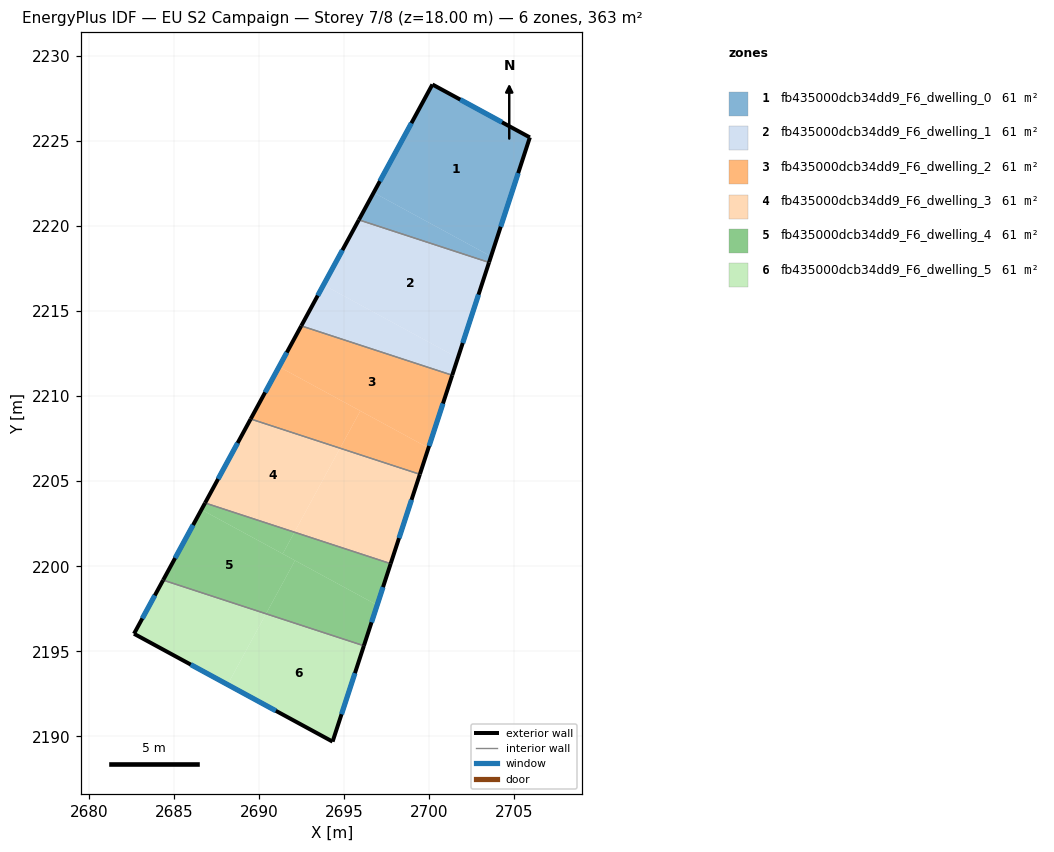
=== STOREY PLAN SPEC (per zone: floor XY polygon, exterior-wall plan segments, windows/doors) ===
zone 1: fb435000dcb34dd9_F6_dwelling_0  (60.6 m²)
  floor: (2705.90, 2225.20) (2703.62, 2218.21) (2696.73, 2221.95) (2700.18, 2228.31)
  floor: (2703.62, 2218.21) (2703.51, 2217.85) (2695.86, 2220.35) (2696.73, 2221.95)
  exterior wall: (2705.90, 2225.20) – (2700.18, 2228.31)  [6.5 m]
    window: (2704.27, 2226.08) – (2701.81, 2227.42)  [3.6 m²]
  exterior wall: (2703.51, 2217.85) – (2705.90, 2225.20)  [7.7 m]
    window: (2704.19, 2219.95) – (2705.22, 2223.10)  [4.3 m²]
  exterior wall: (2700.18, 2228.31) – (2695.86, 2220.35)  [9.1 m]
    window: (2698.94, 2226.03) – (2697.09, 2222.62)  [5.0 m²]
  interior walls: 1
zone 2: fb435000dcb34dd9_F6_dwelling_1  (60.6 m²)
  floor: (2703.51, 2217.85) (2701.67, 2212.24) (2693.78, 2216.53) (2695.86, 2220.35)
  floor: (2701.67, 2212.24) (2701.34, 2211.22) (2692.47, 2214.12) (2693.78, 2216.53)
  exterior wall: (2701.34, 2211.22) – (2703.51, 2217.85)  [7.0 m]
    window: (2701.96, 2213.12) – (2702.89, 2215.96)  [3.8 m²]
  exterior wall: (2695.86, 2220.35) – (2692.47, 2214.12)  [7.1 m]
    window: (2694.89, 2218.57) – (2693.44, 2215.90)  [3.9 m²]
  interior walls: 2
zone 3: fb435000dcb34dd9_F6_dwelling_2  (60.6 m²)
  floor: (2701.34, 2211.22) (2699.95, 2206.95) (2691.17, 2211.72) (2692.47, 2214.12)
  floor: (2695.94, 2209.13) (2694.75, 2206.94) (2689.50, 2208.65) (2691.17, 2211.72)
  floor: (2699.95, 2206.95) (2699.44, 2205.40) (2694.75, 2206.94) (2695.94, 2209.13)
  exterior wall: (2699.44, 2205.40) – (2701.34, 2211.22)  [6.1 m]
    window: (2699.98, 2207.07) – (2700.80, 2209.56)  [3.4 m²]
  exterior wall: (2692.47, 2214.12) – (2689.50, 2208.65)  [6.2 m]
    window: (2691.62, 2212.56) – (2690.35, 2210.22)  [3.4 m²]
  interior walls: 2
zone 4: fb435000dcb34dd9_F6_dwelling_3  (60.6 m²)
  floor: (2699.44, 2205.40) (2697.73, 2200.15) (2692.07, 2202.00) (2694.75, 2206.94)
  floor: (2694.75, 2206.94) (2692.07, 2202.00) (2686.82, 2203.72) (2689.50, 2208.65)
  exterior wall: (2697.73, 2200.15) – (2699.44, 2205.40)  [5.5 m]
    window: (2698.22, 2201.65) – (2698.95, 2203.90)  [3.0 m²]
  exterior wall: (2689.50, 2208.65) – (2686.82, 2203.72)  [5.6 m]
    window: (2688.74, 2207.24) – (2687.59, 2205.13)  [3.1 m²]
  interior walls: 2
zone 5: fb435000dcb34dd9_F6_dwelling_4  (60.6 m²)
  floor: (2692.07, 2202.00) (2691.39, 2200.73) (2686.61, 2203.33) (2686.82, 2203.72)
  floor: (2697.73, 2200.15) (2696.93, 2197.72) (2691.39, 2200.73) (2692.07, 2202.00)
  floor: (2696.93, 2197.72) (2696.15, 2195.33) (2690.41, 2197.21) (2692.11, 2200.34)
  floor: (2692.11, 2200.34) (2690.41, 2197.21) (2684.36, 2199.19) (2686.61, 2203.33)
  exterior wall: (2696.15, 2195.33) – (2697.73, 2200.15)  [5.1 m]
    window: (2696.60, 2196.71) – (2697.28, 2198.77)  [2.8 m²]
  exterior wall: (2686.82, 2203.72) – (2684.36, 2199.19)  [5.2 m]
    window: (2686.12, 2202.42) – (2685.06, 2200.48)  [2.8 m²]
  interior walls: 2
zone 6: fb435000dcb34dd9_F6_dwelling_5  (60.6 m²)
  floor: (2696.15, 2195.33) (2694.31, 2189.70) (2688.15, 2193.05) (2690.41, 2197.21)
  floor: (2690.41, 2197.21) (2688.15, 2193.05) (2682.65, 2196.03) (2684.36, 2199.19)
  exterior wall: (2694.31, 2189.70) – (2696.15, 2195.33)  [5.9 m]
    window: (2694.84, 2191.31) – (2695.63, 2193.72)  [3.3 m²]
  exterior wall: (2682.65, 2196.03) – (2694.31, 2189.70)  [13.3 m]
    window: (2685.98, 2194.22) – (2690.98, 2191.51)  [7.3 m²]
  exterior wall: (2684.36, 2199.19) – (2682.65, 2196.03)  [3.6 m]
    window: (2683.87, 2198.29) – (2683.14, 2196.93)  [2.0 m²]
  interior walls: 1

=== DERIVED (storey summary) ===
Building: EU S2 Campaign
Storey: 7 of 8  (floor level z = 18.00 m)
Storey gross floor area: 363.4 m²
Zones on this storey: 6
  - fb435000dcb34dd9_F6_dwelling_0: floor 60.6 m²; exterior wall 23.3 m (69.9 m²); 3 window(s) 12.8 m²; WWR 18.4%
  - fb435000dcb34dd9_F6_dwelling_1: floor 60.6 m²; exterior wall 14.1 m (42.2 m²); 2 window(s) 7.7 m²; WWR 18.4%
  - fb435000dcb34dd9_F6_dwelling_2: floor 60.6 m²; exterior wall 12.3 m (37.0 m²); 2 window(s) 6.8 m²; WWR 18.4%
  - fb435000dcb34dd9_F6_dwelling_3: floor 60.6 m²; exterior wall 11.1 m (33.4 m²); 2 window(s) 6.1 m²; WWR 18.4%
  - fb435000dcb34dd9_F6_dwelling_4: floor 60.6 m²; exterior wall 10.2 m (30.7 m²); 2 window(s) 5.6 m²; WWR 18.4%
  - fb435000dcb34dd9_F6_dwelling_5: floor 60.6 m²; exterior wall 22.8 m (68.4 m²); 3 window(s) 12.6 m²; WWR 18.4%
Zone adjacency (shared interzone walls):
  - fb435000dcb34dd9_F6_dwelling_0 ↔ fb435000dcb34dd9_F6_dwelling_1
  - fb435000dcb34dd9_F6_dwelling_1 ↔ fb435000dcb34dd9_F6_dwelling_2
  - fb435000dcb34dd9_F6_dwelling_2 ↔ fb435000dcb34dd9_F6_dwelling_3
  - fb435000dcb34dd9_F6_dwelling_3 ↔ fb435000dcb34dd9_F6_dwelling_4
  - fb435000dcb34dd9_F6_dwelling_4 ↔ fb435000dcb34dd9_F6_dwelling_5